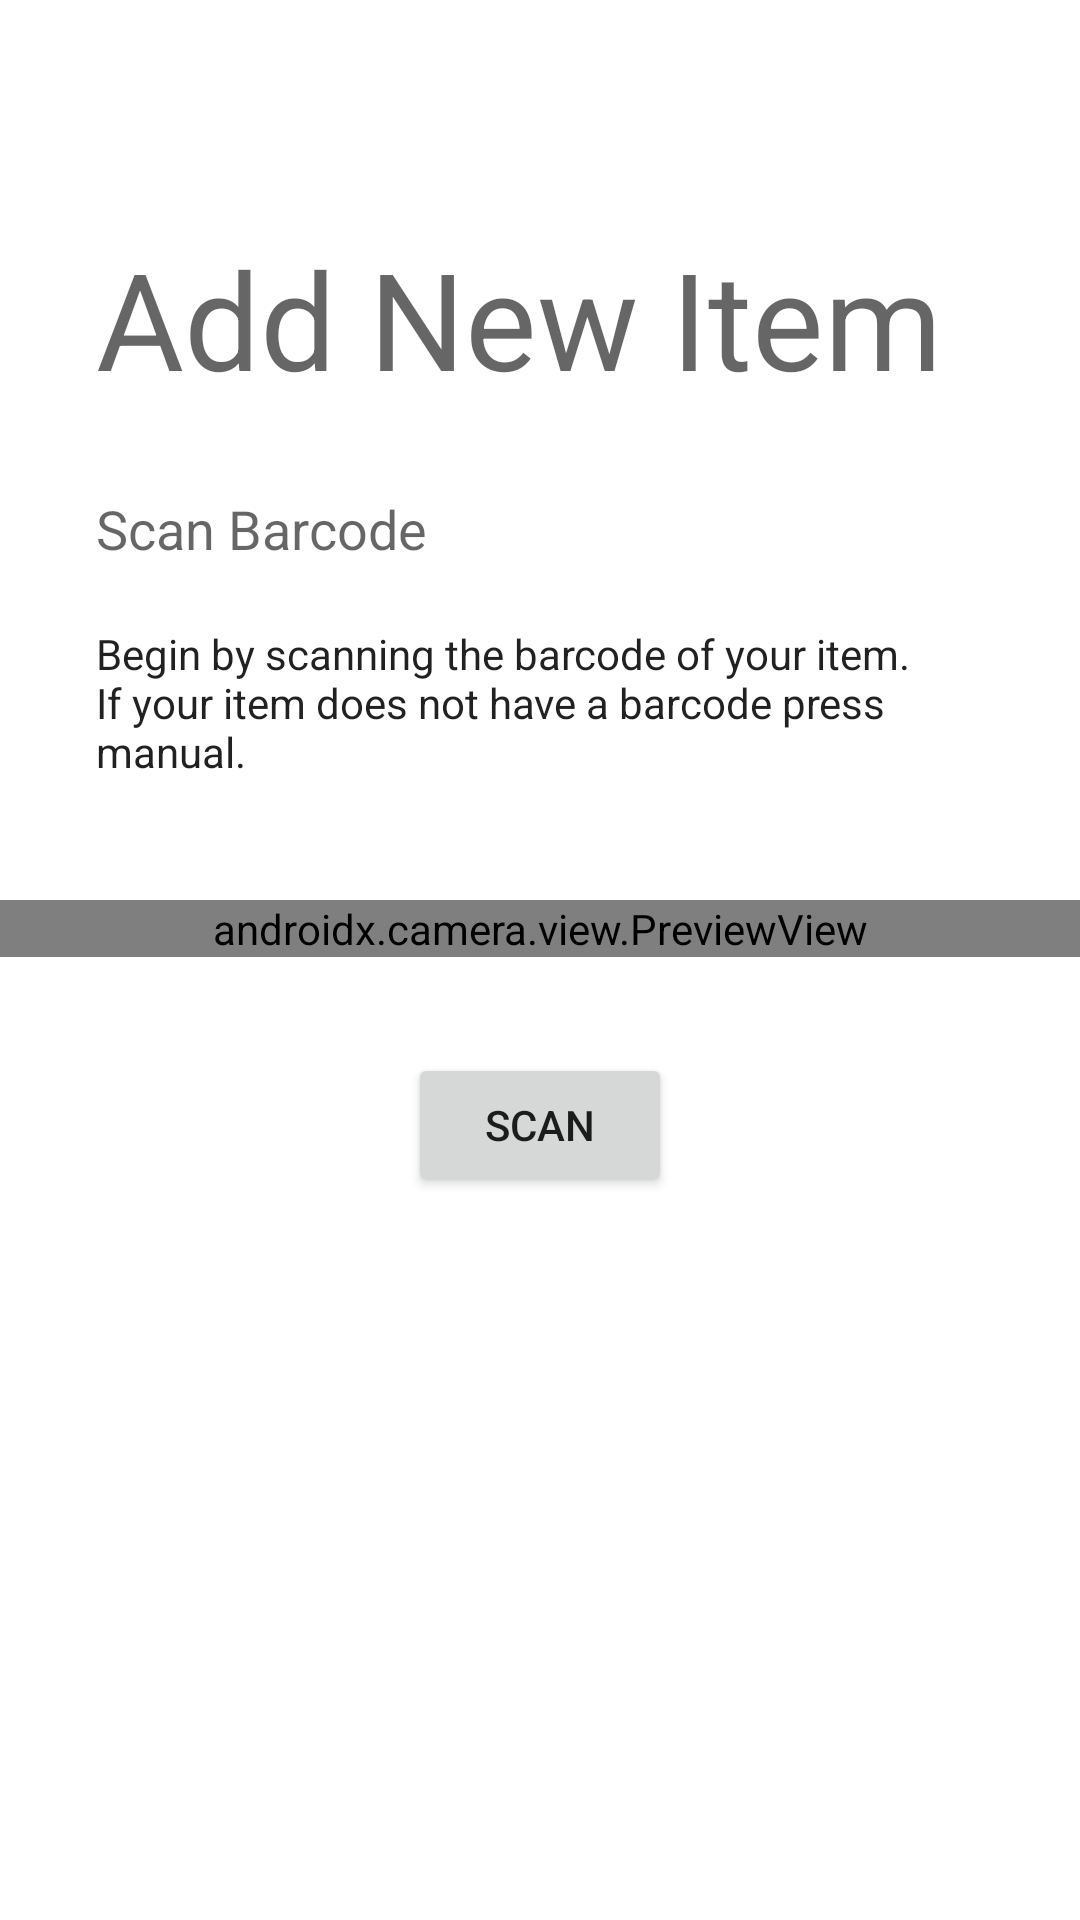

Reconstruct the res/layout file that produces this screen, plus the resources it refers to.
<!-- AndroidManifest.xml: application theme AppTheme -->
<!-- res/layout/main_fragment.xml -->
<?xml version="1.0" encoding="utf-8"?>
<androidx.constraintlayout.widget.ConstraintLayout xmlns:android="http://schemas.android.com/apk/res/android"
    xmlns:app="http://schemas.android.com/apk/res-auto"
    xmlns:tools="http://schemas.android.com/tools"
    android:id="@+id/barcode_scan"
    android:layout_width="match_parent"
    android:layout_height="match_parent"
    tools:context=".ui.main.CameraFragment">

    <TextView
        android:id="@+id/textView"
        android:layout_width="wrap_content"
        android:layout_height="wrap_content"
        android:layout_marginStart="32dp"
        android:layout_marginTop="76dp"
        android:text="@string/add_item_title"
        android:textAppearance="@style/TextAppearance.AppCompat.Display2"
        app:layout_constraintStart_toStartOf="parent"
        app:layout_constraintTop_toTopOf="parent" />

    <TextView
        android:id="@+id/textView2"
        android:layout_width="wrap_content"
        android:layout_height="wrap_content"
        android:layout_marginStart="32dp"
        android:layout_marginTop="28dp"
        android:text="@string/barcode_page_title"
        android:textAppearance="@style/TextAppearance.AppCompat.Medium"
        app:layout_constraintStart_toStartOf="parent"
        app:layout_constraintTop_toBottomOf="@+id/textView" />

    <TextView
        android:id="@+id/textView3"
        android:layout_width="0dp"
        android:layout_height="wrap_content"
        android:layout_marginStart="32dp"
        android:layout_marginTop="20dp"
        android:layout_marginEnd="32dp"
        android:text="@string/barcode_instructions"
        android:textAppearance="@style/TextAppearance.AppCompat.Body1"
        app:layout_constraintEnd_toEndOf="parent"
        app:layout_constraintStart_toStartOf="parent"
        app:layout_constraintTop_toBottomOf="@+id/textView2" />

    <androidx.camera.view.PreviewView
        android:id="@+id/view_finder"
        android:layout_width="fill_parent"
        android:layout_height="wrap_content"
        android:layout_marginTop="40dp"
        app:layout_constraintEnd_toEndOf="parent"
        app:layout_constraintStart_toStartOf="parent"
        app:layout_constraintTop_toBottomOf="@+id/textView3" />

    <Button
        android:id="@+id/button"
        android:layout_width="wrap_content"
        android:layout_height="wrap_content"
        android:layout_marginTop="32dp"
        android:text="Scan"
        app:layout_constraintEnd_toEndOf="parent"
        app:layout_constraintStart_toStartOf="parent"
        app:layout_constraintTop_toBottomOf="@+id/view_finder" />
</androidx.constraintlayout.widget.ConstraintLayout>
<!-- resources referenced by this layout -->
<resources>
  <string name="add_item_title">Add New Item</string>
  <string name="barcode_instructions">Begin by scanning the barcode of your item. If your item does not have a barcode press manual.</string>
  <string name="barcode_page_title">Scan Barcode</string>
  <style name="AppTheme" parent="Theme.MaterialComponents.DayNight.NoActionBar">
          
          <item name="colorPrimary">@color/colorPrimary</item>
          <item name="colorPrimaryDark">@color/colorPrimaryDark</item>
          <item name="colorAccent">@color/colorAccent</item>
  
          <item name="android:windowEnterTransition">@android:transition/slide_right</item>
          <item name="android:windowExitTransition">@android:transition/slide_left</item>
      </style>
  <color name="colorPrimary">#a0ffe8</color>
  <color name="colorPrimaryDark">#00574B</color>
  <color name="colorAccent">#00574B</color>
</resources>
